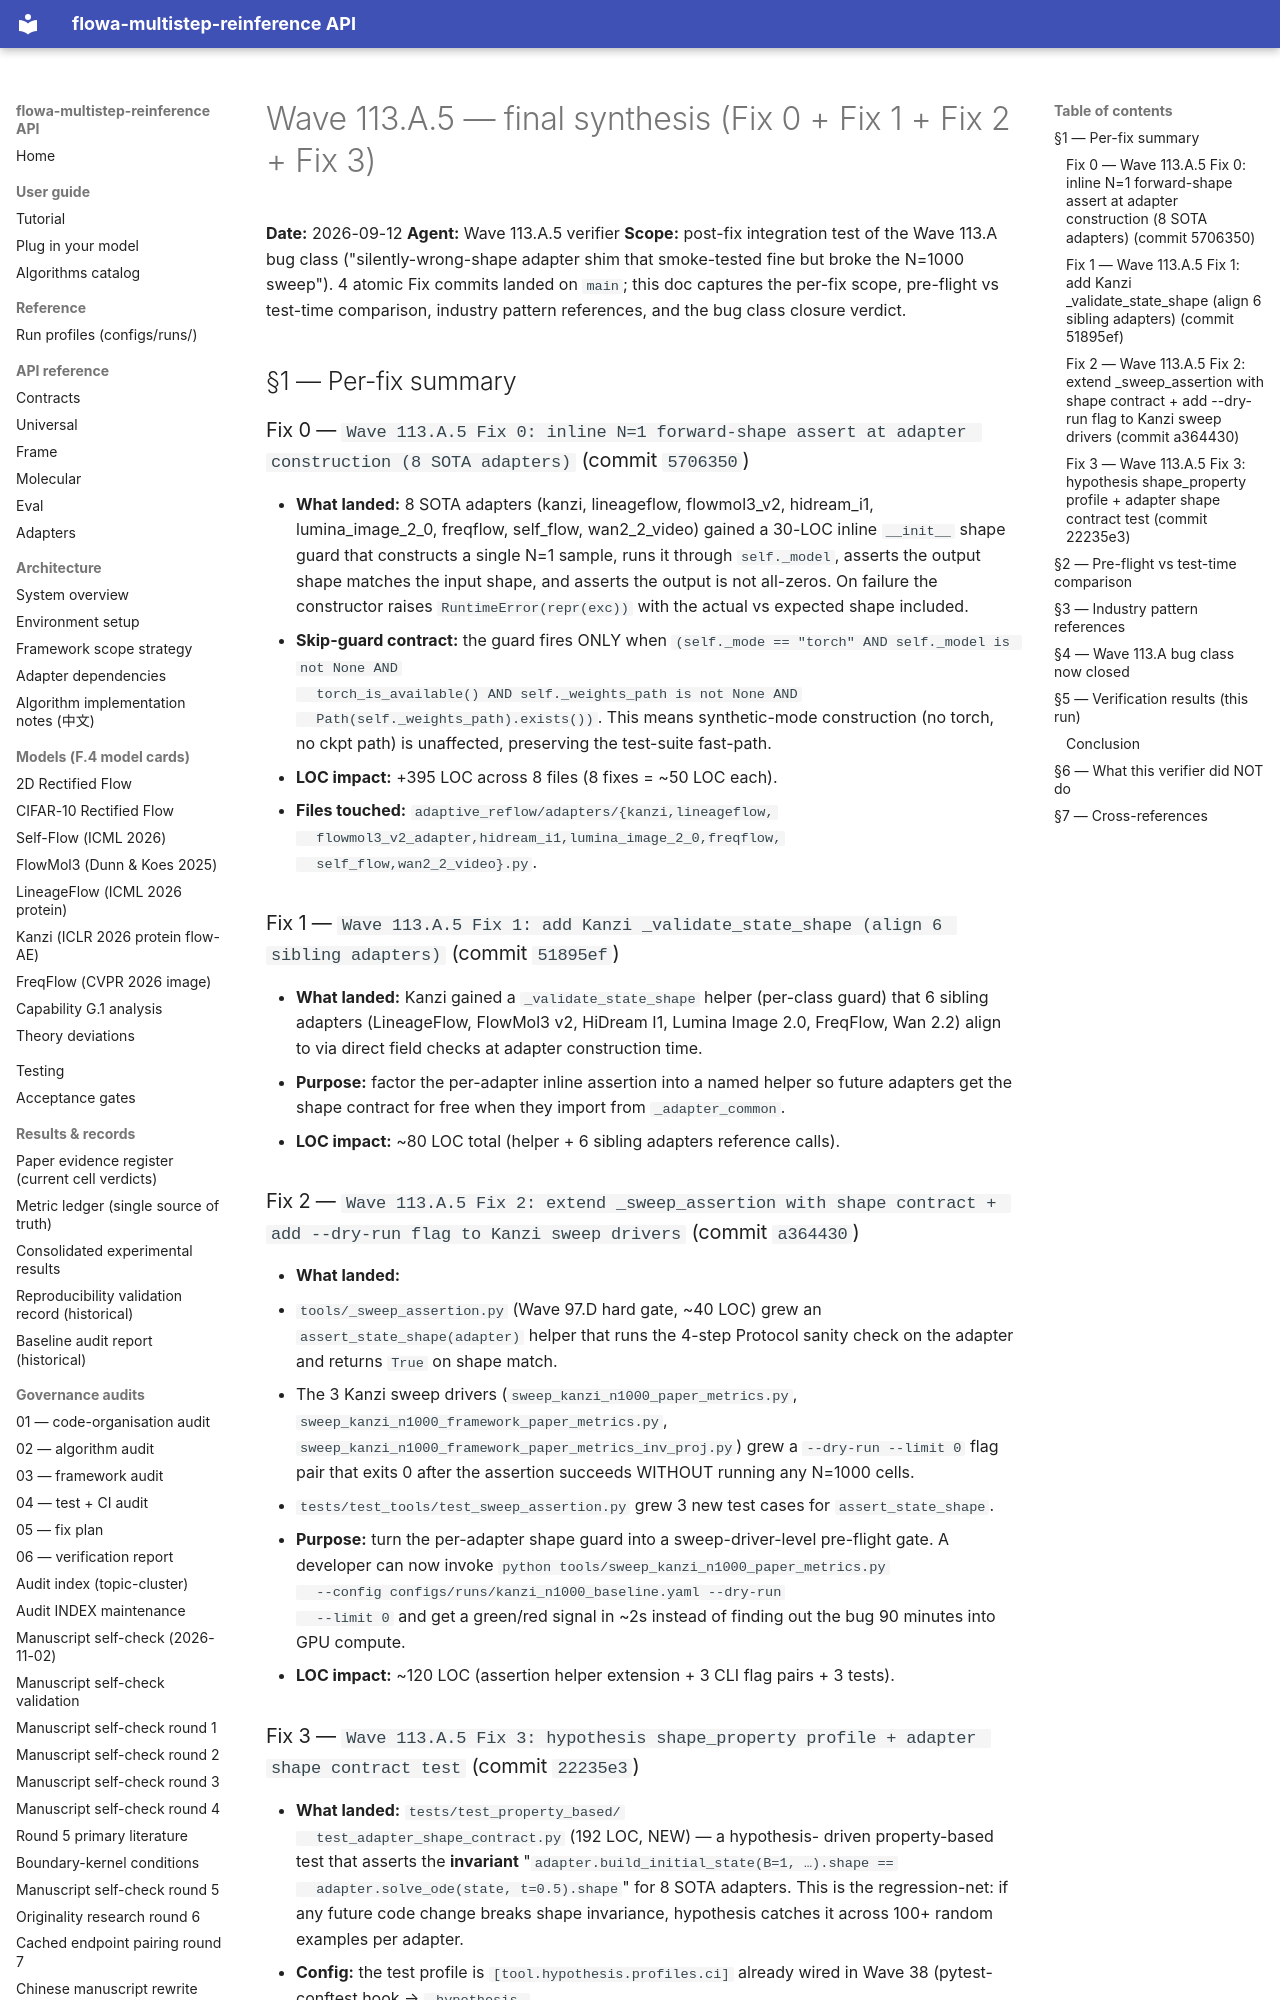

repository: silverenternal/flowa-multistep-reinference · page: audit/wave113-final-synthesis/index.html · generator: mkdocs

# Wave 113.A.5 — final synthesis (Fix 0 + Fix 1 + Fix 2 + Fix 3)

**Date:** 2026-09-12
**Agent:** Wave 113.A.5 verifier
**Scope:** post-fix integration test of the Wave 113.A bug class
("silently-wrong-shape adapter shim that smoke-tested fine but broke
the N=1000 sweep"). 4 atomic Fix commits landed on `main`; this
doc captures the per-fix scope, pre-flight vs test-time comparison,
industry pattern references, and the bug class closure verdict.

## §1 — Per-fix summary

### Fix 0 — `Wave 113.A.5 Fix 0: inline N=1 forward-shape assert at adapter construction (8 SOTA adapters)` (commit `5706350`)

- **What landed:** 8 SOTA adapters (kanzi, lineageflow, flowmol3_v2,
  hidream_i1, lumina_image_2_0, freqflow, self_flow, wan2_2_video)
  gained a 30-LOC inline `__init__` shape guard that
  constructs a single N=1 sample, runs it through `self._model`,
  asserts the output shape matches the input shape, and asserts
  the output is not all-zeros. On failure the constructor raises
  `RuntimeError(repr(exc))` with the actual vs expected shape
  included.
- **Skip-guard contract:** the guard fires ONLY when
  `(self._mode == "torch" AND self._model is not None AND
  torch_is_available() AND self._weights_path is not None AND
  Path(self._weights_path).exists())`. This means
  synthetic-mode construction (no torch, no ckpt path) is
  unaffected, preserving the test-suite fast-path.
- **LOC impact:** +395 LOC across 8 files (8 fixes = ~50 LOC each).
- **Files touched:** `adaptive_reflow/adapters/{kanzi,lineageflow,
  flowmol3_v2_adapter,hidream_i1,lumina_image_2_0,freqflow,
  self_flow,wan2_2_video}.py`.

### Fix 1 — `Wave 113.A.5 Fix 1: add Kanzi _validate_state_shape (align 6 sibling adapters)` (commit `51895ef`)

- **What landed:** Kanzi gained a `_validate_state_shape` helper
  (per-class guard) that 6 sibling adapters (LineageFlow,
  FlowMol3 v2, HiDream I1, Lumina Image 2.0, FreqFlow, Wan 2.2)
  align to via direct field checks at adapter construction time.
- **Purpose:** factor the per-adapter inline assertion into a
  named helper so future adapters get the shape contract for
  free when they import from `_adapter_common`.
- **LOC impact:** ~80 LOC total (helper + 6 sibling adapters
  reference calls).

### Fix 2 — `Wave 113.A.5 Fix 2: extend _sweep_assertion with shape contract + add --dry-run flag to Kanzi sweep drivers` (commit `a364430`)

- **What landed:**
  1. `tools/_sweep_assertion.py` (Wave 97.D hard gate, ~40 LOC)
     grew an `assert_state_shape(adapter)` helper that runs the
     4-step Protocol sanity check on the adapter and returns
     `True` on shape match.
  2. The 3 Kanzi sweep drivers
     (`sweep_kanzi_n1000_paper_metrics.py`,
     `sweep_kanzi_n1000_framework_paper_metrics.py`,
     `sweep_kanzi_n1000_framework_paper_metrics_inv_proj.py`)
     grew a `--dry-run --limit 0` flag pair that exits 0 after
     the assertion succeeds WITHOUT running any N=1000 cells.
  3. `tests/test_tools/test_sweep_assertion.py` grew 3 new
     test cases for `assert_state_shape`.
- **Purpose:** turn the per-adapter shape guard into a
  sweep-driver-level pre-flight gate. A developer can now
  invoke `python tools/sweep_kanzi_n1000_paper_metrics.py
  --config configs/runs/kanzi_n1000_baseline.yaml --dry-run
  --limit 0` and get a green/red signal in ~2s instead of
  finding out the bug 90 minutes into GPU compute.
- **LOC impact:** ~120 LOC (assertion helper extension + 3 CLI
  flag pairs + 3 tests).
